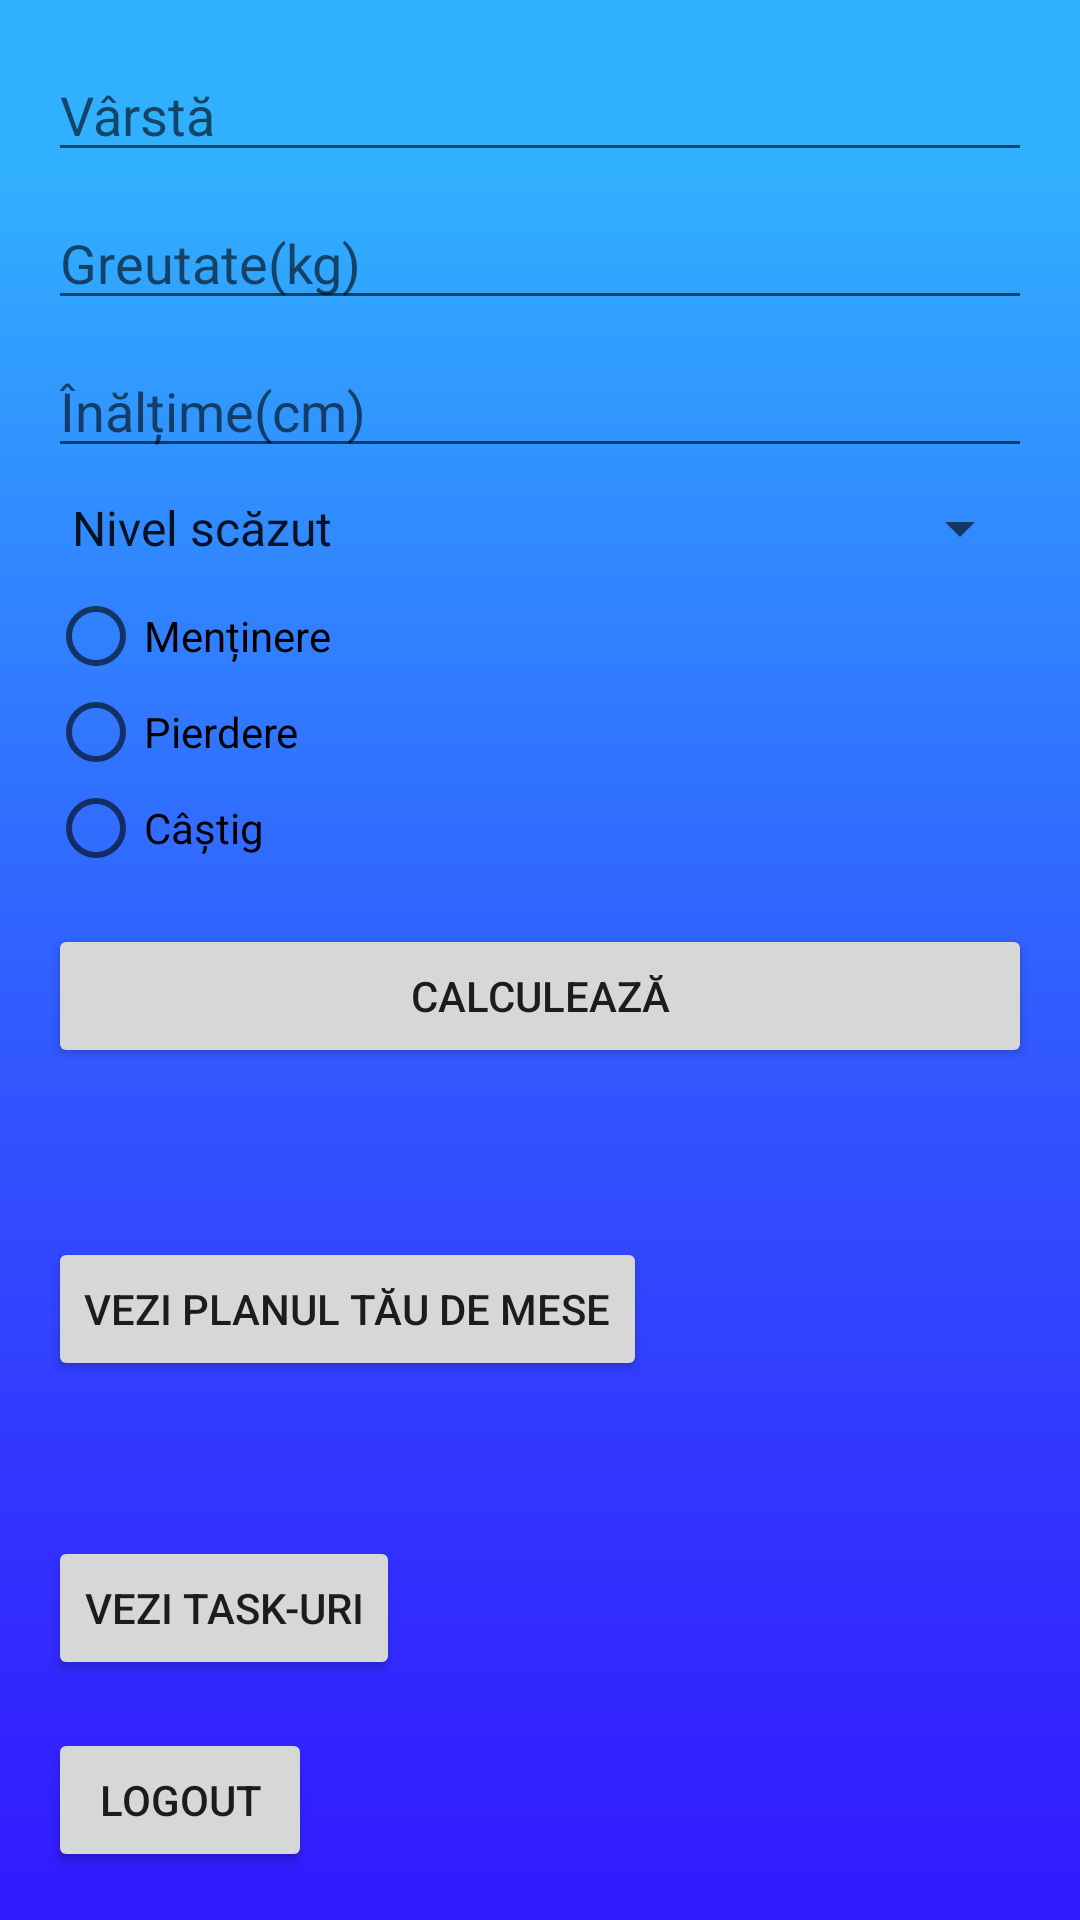

Produce the Android XML layout that renders to this screen, including the resource entries it uses.
<!-- AndroidManifest.xml: application theme AppTheme -->
<!-- res/layout/activity_user_page.xml -->
<?xml version="1.0" encoding="utf-8"?>
<RelativeLayout xmlns:android="http://schemas.android.com/apk/res/android"
    android:layout_width="match_parent"
    android:layout_height="match_parent"
    android:background="@drawable/background1"
    android:padding="16dp">

    <EditText
        android:id="@+id/editTextAge"
        android:layout_width="match_parent"
        android:layout_height="wrap_content"
        android:hint="Vârstă"/>

    <EditText
        android:id="@+id/editTextWeight"
        android:layout_width="match_parent"
        android:layout_height="wrap_content"
        android:layout_below="@id/editTextAge"
        android:layout_marginTop="8dp"
        android:hint="Greutate(kg)"/>

    <EditText
        android:id="@+id/editTextHeight"
        android:layout_width="match_parent"
        android:layout_height="wrap_content"
        android:layout_below="@id/editTextWeight"
        android:layout_marginTop="8dp"
        android:hint="Înălțime(cm)"/>


    <Spinner
        android:id="@+id/spinnerActivityLevel"
        android:layout_width="match_parent"
        android:layout_height="wrap_content"
        android:layout_below="@id/editTextHeight"
        android:layout_marginTop="8dp"
        android:entries="@array/activity_lee"
        android:prompt="@string/select_activity_level_prompt"/>

    <RadioGroup
        android:id="@+id/radioGroupGoal"
        android:layout_width="match_parent"
        android:layout_height="wrap_content"
        android:layout_below="@id/spinnerActivityLevel"
        android:layout_marginTop="8dp">

        <RadioButton
            android:id="@+id/radioButtonMaintain"
            android:layout_width="wrap_content"
            android:layout_height="wrap_content"
            android:text="Menținere"/>

        <RadioButton
            android:id="@+id/radioButtonLose"
            android:layout_width="wrap_content"
            android:layout_height="wrap_content"
            android:text="Pierdere"/>

        <RadioButton
            android:id="@+id/radioButtonGain"
            android:layout_width="wrap_content"
            android:layout_height="wrap_content"
            android:text="Câștig"/>
    </RadioGroup>

    <Button
        android:id="@+id/buttonCalculate"
        android:layout_width="match_parent"
        android:layout_height="wrap_content"
        android:layout_below="@id/radioGroupGoal"
        android:layout_marginTop="16dp"
        android:text="Calculează"/>

    <TextView
        android:id="@+id/textViewResults"
        android:layout_width="wrap_content"
        android:layout_height="wrap_content"
        android:layout_below="@id/buttonCalculate"
        android:layout_marginTop="16dp"
        android:text=""
        android:textSize="18sp"/>

    <Button
        android:id="@+id/buttonMealPlan"
        android:layout_width="wrap_content"
        android:layout_height="wrap_content"
        android:layout_below="@id/textViewResults"
        android:layout_marginTop="16dp"
        android:text="Vezi Planul Tău de Mese"
        android:layout_gravity="center"
         android:onClick="viewMealPlan"/>
    <Button
        android:id="@+id/buttonViewTasks"
        android:layout_width="wrap_content"
        android:layout_height="wrap_content"
        android:layout_above="@+id/buttonLogout"
        android:layout_marginTop="16dp"
        android:text="Vezi Task-uri" />

    <Button
        android:id="@+id/buttonLogout"
        android:layout_width="wrap_content"
        android:layout_height="wrap_content"
        android:text="Logout"
        android:onClick="performLogout"
        android:layout_marginTop="16dp"
        android:layout_alignParentBottom="true"/>

</RelativeLayout>
<!-- resources referenced by this layout -->
<resources>
  <string-array name="activity_lee">
              <item>Nivel scăzut</item>
              <item>Nivel moderat</item>
              <item>Nivel înalt</item>
          </string-array>
  <!-- drawable background1: jpg bitmap (drawable, 26857 bytes) -->
  <string name="select_activity_level_prompt" />
  <style name="AppTheme" parent="Theme.AppCompat.Light.DarkActionBar">
          
      </style>
</resources>
